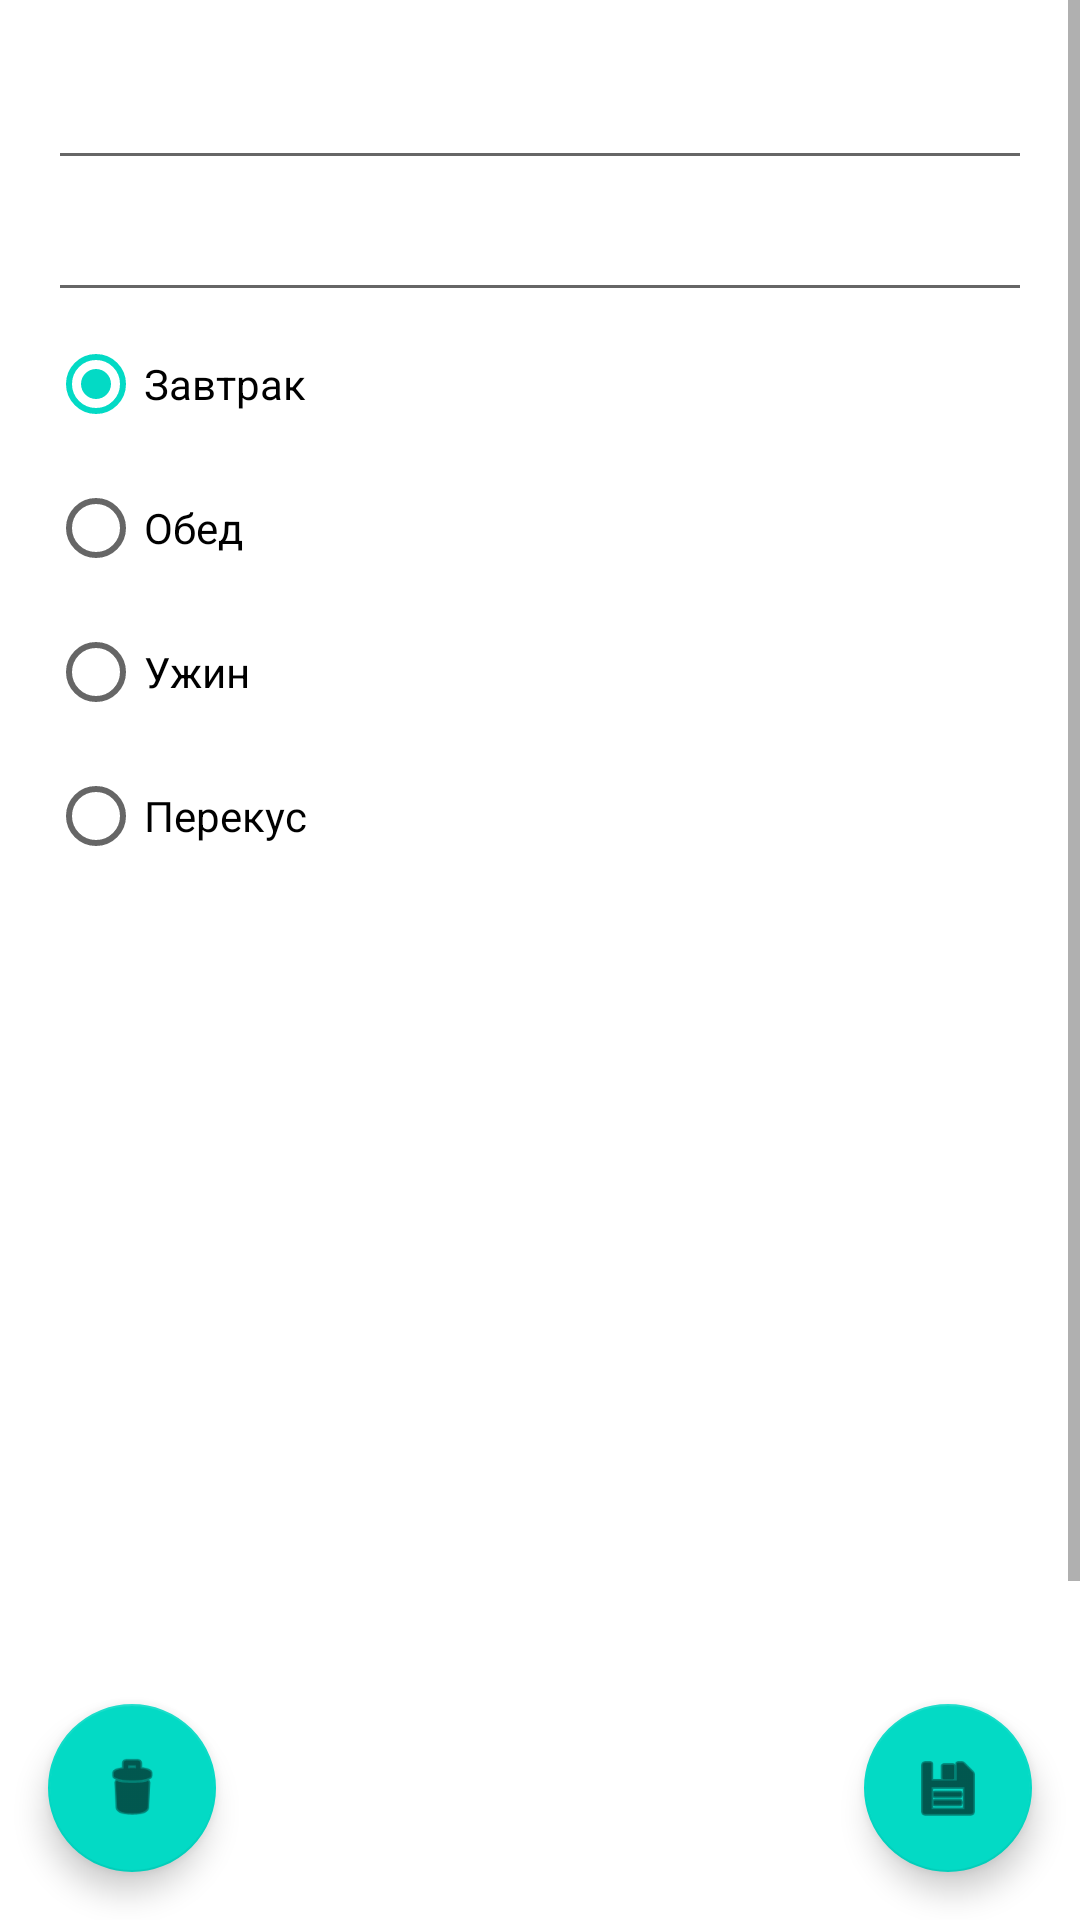

Reconstruct the res/layout file that produces this screen, plus the resources it refers to.
<!-- AndroidManifest.xml: application theme Theme.MedicalHelper -->
<!-- res/layout/activity_add.xml -->
<?xml version="1.0" encoding="utf-8"?>
<androidx.constraintlayout.widget.ConstraintLayout xmlns:android="http://schemas.android.com/apk/res/android"
    xmlns:app="http://schemas.android.com/apk/res-auto"
    xmlns:tools="http://schemas.android.com/tools"
    android:layout_width="match_parent"
    android:layout_height="match_parent">

    <ScrollView
        android:layout_width="match_parent"
        android:layout_height="0dp"
        app:layout_constraintBottom_toTopOf="@id/deleteNoteButton"
        app:layout_constraintEnd_toEndOf="parent"
        app:layout_constraintTop_toTopOf="parent">

        <LinearLayout
            android:layout_width="match_parent"
            android:layout_height="0dp"
            android:layout_marginHorizontal="16dp"
            android:layout_marginTop="16dp"
            android:orientation="vertical"
            android:paddingBottom="16dp">

            <EditText
                android:id="@+id/titleEditText"
                android:layout_width="match_parent"
                android:layout_height="wrap_content"
                android:inputType="textShortMessage"
                android:textAppearance="@android:style/TextAppearance.Material.Title"
                tools:text="Title" />

            <EditText
                android:id="@+id/contentEditText"
                android:layout_width="match_parent"
                android:layout_height="wrap_content"
                android:layout_marginTop="8dp"
                android:ellipsize="end"
                android:inputType="textMultiLine"
                android:textAppearance="@android:style/TextAppearance.Material.Body1"
                tools:text="Content" />

            <RadioGroup
                android:layout_width="wrap_content"
                android:layout_height="wrap_content"
                android:layout_marginEnd="200dp"
                android:layout_marginBottom="300dp" >

                <RadioButton
                    android:id="@+id/radioButton"
                    android:checked="true"
                    android:layout_width="match_parent"
                    android:layout_height="wrap_content"
                    android:text="Завтрак" />

                <RadioButton
                    android:id="@+id/radioButton2"
                    android:layout_width="match_parent"
                    android:layout_height="wrap_content"
                    android:text="Обед" />

                <RadioButton
                    android:id="@+id/radioButton3"
                    android:layout_width="match_parent"
                    android:layout_height="wrap_content"
                    android:text="Ужин" />

                <RadioButton
                    android:id="@+id/radioButton4"
                    android:layout_width="match_parent"
                    android:layout_height="wrap_content"
                    android:text="Перекус" />
            </RadioGroup>
        </LinearLayout>
    </ScrollView>

    <com.google.android.material.floatingactionbutton.FloatingActionButton
        android:id="@+id/deleteNoteButton"
        android:layout_width="wrap_content"
        android:layout_height="wrap_content"
        android:layout_margin="16dp"
        android:src="@android:drawable/ic_menu_delete"
        app:layout_constraintBottom_toBottomOf="parent"
        app:layout_constraintStart_toStartOf="parent"
        />

    <com.google.android.material.floatingactionbutton.FloatingActionButton
        android:id="@+id/saveNoteButton"
        android:layout_width="wrap_content"
        android:layout_height="wrap_content"
        android:layout_margin="16dp"
        android:src="@android:drawable/ic_menu_save"
        app:layout_constraintBottom_toBottomOf="parent"
        app:layout_constraintEnd_toEndOf="parent"
        />


</androidx.constraintlayout.widget.ConstraintLayout>
<!-- resources referenced by this layout -->
<resources>
  <style name="Theme.MedicalHelper" parent="Theme.MaterialComponents.DayNight.DarkActionBar">
          
          <item name="colorPrimary">@color/purple_500</item>
          <item name="colorPrimaryVariant">@color/purple_700</item>
          <item name="colorOnPrimary">@color/white</item>
          
          <item name="colorSecondary">@color/teal_200</item>
          <item name="colorSecondaryVariant">@color/teal_700</item>
          <item name="colorOnSecondary">@color/black</item>
          
          <item name="android:statusBarColor" tools:targetApi="l">?attr/colorPrimaryVariant</item>
          
      </style>
  <!-- not gathered from this repository: default colours our renderer supplied (Android Studio template values) -->
  <color name="purple_500">#FF6200EE</color>
  <color name="purple_700">#FF3700B3</color>
  <color name="teal_200">#FF03DAC5</color>
  <color name="teal_700">#FF018786</color>
  <color name="black">#FF000000</color>
  <color name="white">#FFFFFFFF</color>
</resources>
